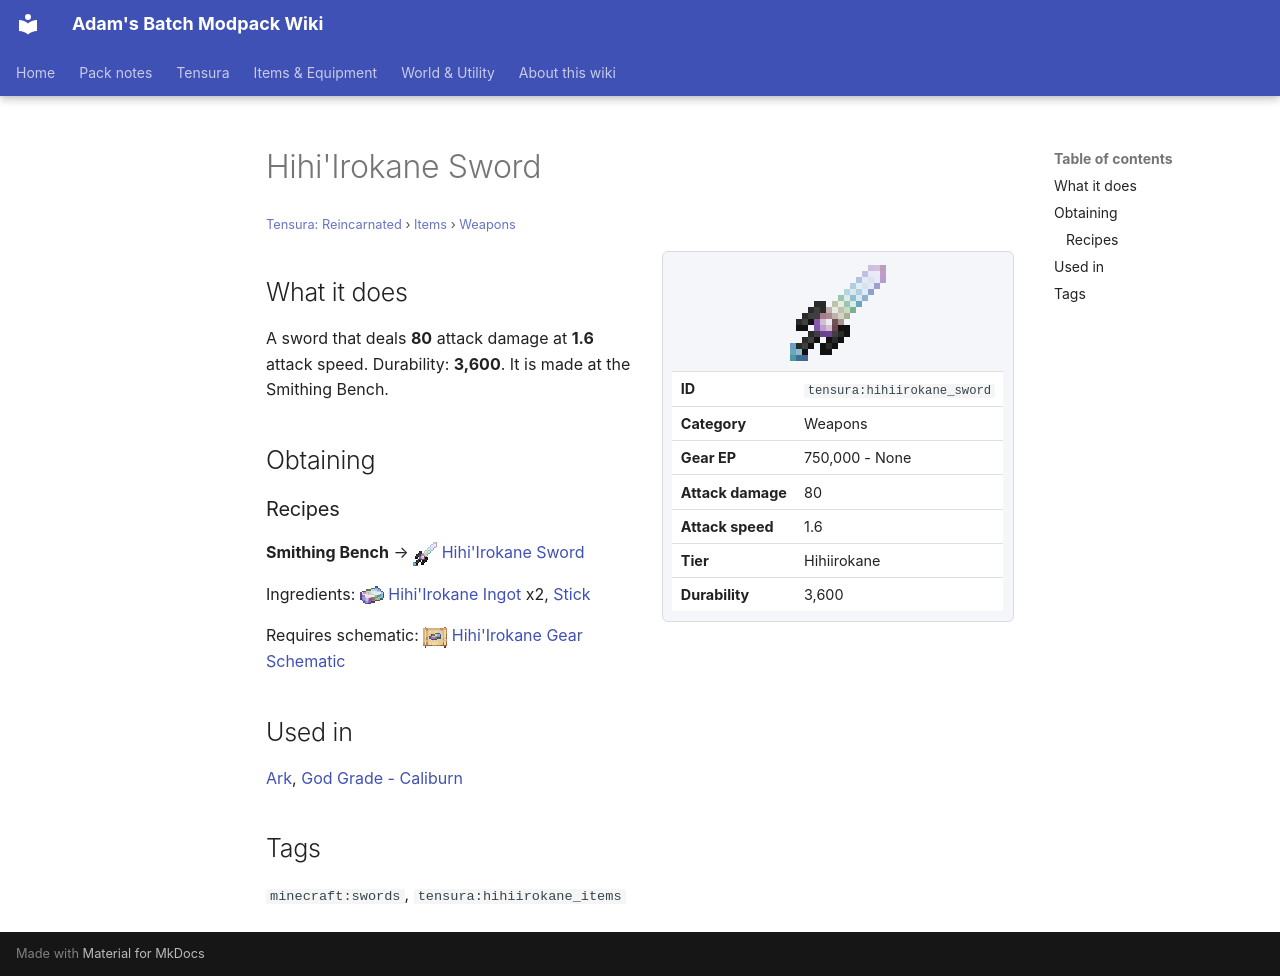

repository: Proteus-Nell/Adams-Batch-MC-Modpack-Wiki · page: tensura-reincarnated/items/weapons/hihiirokane-sword/index.html · generator: mkdocs

# Hihi'Irokane Sword

<small>[Tensura: Reincarnated](../../index.md) &rsaquo; [Items](../index.md) &rsaquo; [Weapons](index.md)</small>

<div class="infobox" markdown>

![Hihi'Irokane Sword](../../../assets/icons/tensura/item/hihiirokane_sword.png)

| | |
|---|---|
| **ID** | `tensura:hihiirokane_sword` |
| **Category** | Weapons |
| **Gear EP** | 750,000 - None |
| **Attack damage** | 80 |
| **Attack speed** | 1.6 |
| **Tier** | Hihiirokane |
| **Durability** | 3,600 |

</div>

## What it does

A sword that deals **80** attack damage at **1.6** attack speed. Durability: **3,600**. It is made at the Smithing Bench.

## Obtaining

### Recipes

**Smithing Bench** &rarr; ![](../../../assets/icons/tensura/item/hihiirokane_sword.png) [Hihi'Irokane Sword](hihiirokane-sword.md)

Ingredients: ![](../../../assets/icons/tensura/item/hihiirokane_ingot.png) [Hihi'Irokane Ingot](../materials/hihiirokane-ingot.md) x2,  [Stick](https://minecraft.wiki/w/Stick)

Requires schematic: ![](../../../assets/icons/tensura/item/hihiirokane_gear_schematic.png) [Hihi'Irokane Gear Schematic](../schematics/hihiirokane-gear-schematic.md)

## Used in

[Ark](../../../tr-nightmares/items/weapons/ark.md), [God Grade - Caliburn](../../../tr-nightmares/items/weapons/caliburn.md)

## Tags

`minecraft:swords`, `tensura:hihiirokane_items`
